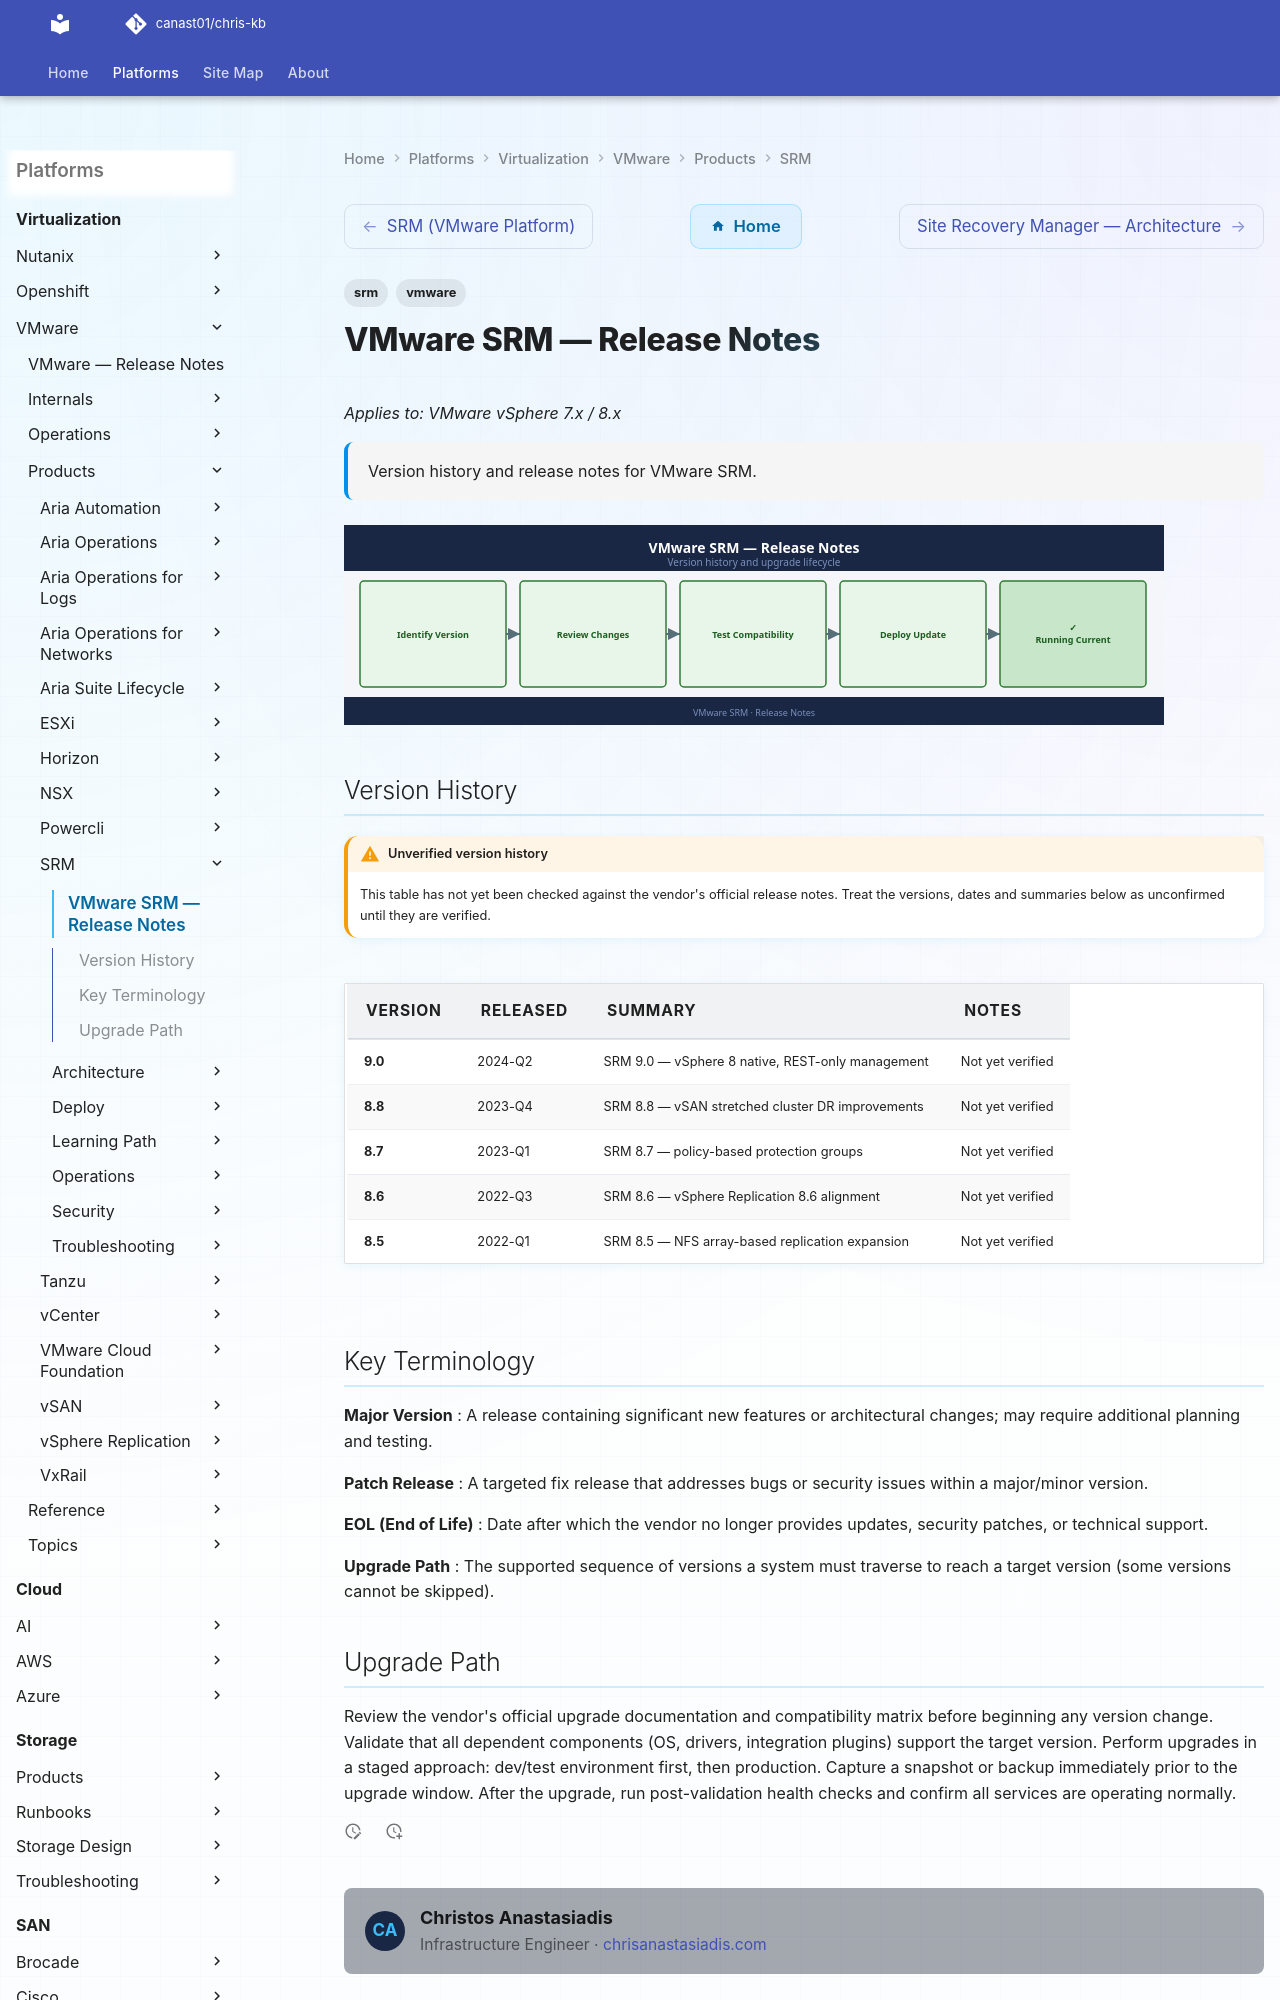

repository: canast01/chris-kb · page: virtualization/vmware/products/srm/release-notes/index.html · generator: mkdocs

---
tags:
  - srm
  - vmware
description: "Version history and release notes for VMware SRM."
---
# VMware SRM — Release Notes

*Applies to: VMware vSphere 7.x / 8.x*

<div class="kb-summary">
Version history and release notes for VMware SRM.
</div>

![Release Notes](../../../../assets/srm-release-notes.svg)
